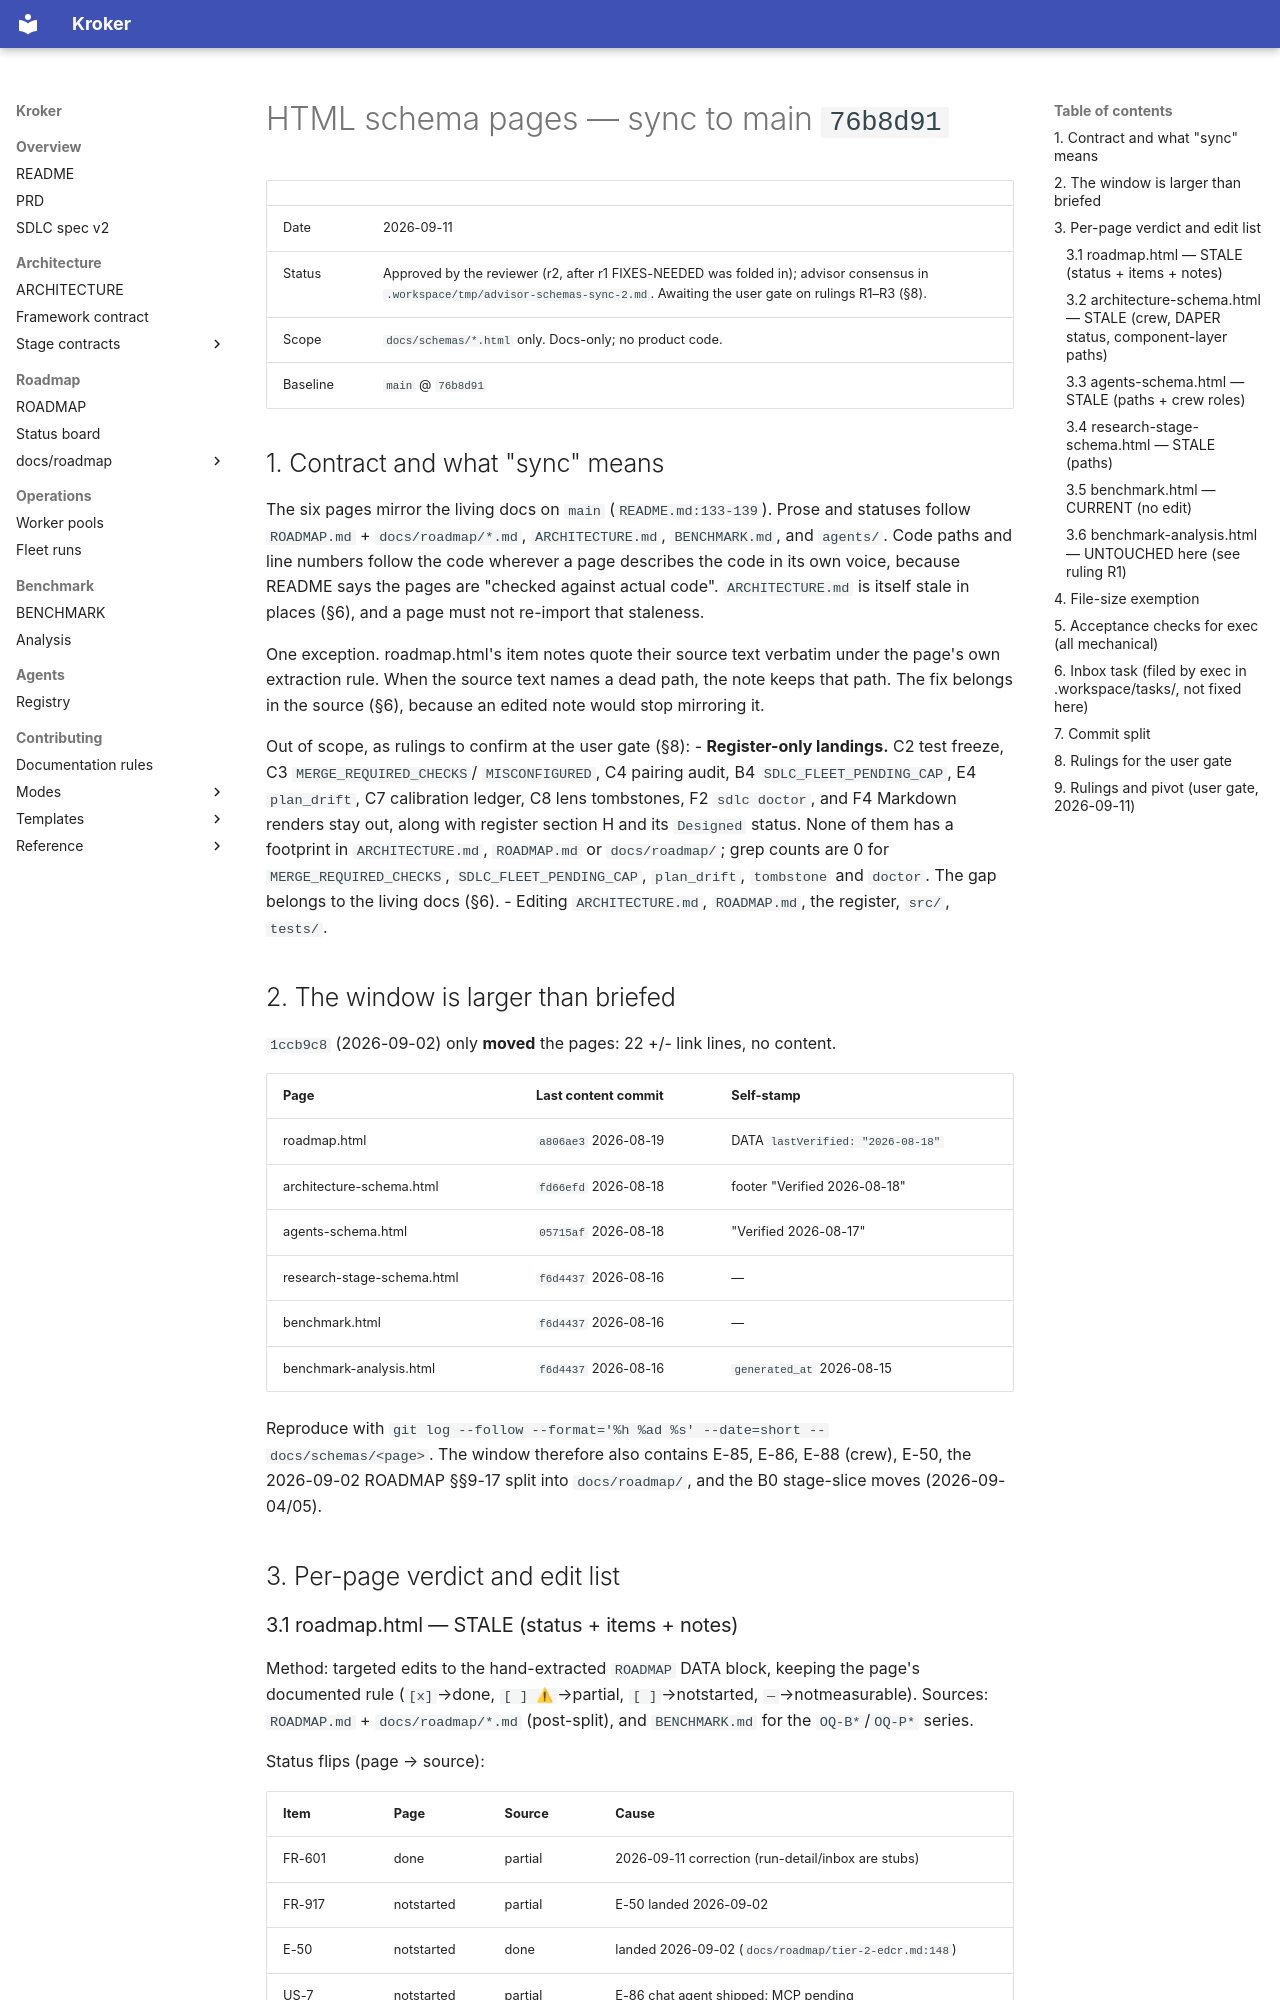

repository: Kit-Kroker/Kroker · page: superpowers/specs/2026-09-11-html-schema-sync-design/index.html · generator: mkdocs

# HTML schema pages — sync to main `76b8d91`

| | |
|---|---|
| Date | 2026-09-11 |
| Status | Approved by the reviewer (r2, after r1 FIXES-NEEDED was folded in); advisor consensus in `.workspace/tmp/advisor-schemas-sync-2.md`. Awaiting the user gate on rulings R1–R3 (§8). |
| Scope | `docs/schemas/*.html` only. Docs-only; no product code. |
| Baseline | `main` @ `76b8d91` |

## 1. Contract and what "sync" means

The six pages mirror the living docs on `main` (`README.md:133-139`). Prose
and statuses follow `ROADMAP.md` + `docs/roadmap/*.md`, `ARCHITECTURE.md`,
`BENCHMARK.md`, and `agents/`. Code paths and line numbers follow the code
wherever a page describes the code in its own voice, because README says the
pages are "checked against actual code". `ARCHITECTURE.md` is itself stale in
places (§6), and a page must not re-import that staleness.

One exception. roadmap.html's item notes quote their source text verbatim
under the page's own extraction rule. When the source text names a dead path,
the note keeps that path. The fix belongs in the source (§6), because an
edited note would stop mirroring it.

Out of scope, as rulings to confirm at the user gate (§8):
- **Register-only landings.** C2 test freeze, C3 `MERGE_REQUIRED_CHECKS`/
  `MISCONFIGURED`, C4 pairing audit, B4 `SDLC_FLEET_PENDING_CAP`, E4
  `plan_drift`, C7 calibration ledger, C8 lens tombstones, F2 `sdlc doctor`,
  and F4 Markdown renders stay out, along with register section H and its
  `Designed` status. None of them has a footprint in `ARCHITECTURE.md`,
  `ROADMAP.md` or `docs/roadmap/`; grep counts are 0 for
  `MERGE_REQUIRED_CHECKS`, `SDLC_FLEET_PENDING_CAP`, `plan_drift`,
  `tombstone` and `doctor`. The gap belongs to the living docs (§6).
- Editing `ARCHITECTURE.md`, `ROADMAP.md`, the register, `src/`, `tests/`.

## 2. The window is larger than briefed

`1ccb9c8` (2026-09-02) only **moved** the pages: 22 +/- link lines, no content.

| Page | Last content commit | Self-stamp |
|---|---|---|
| roadmap.html | `a806ae3` 2026-08-19 | DATA `lastVerified: "2026-08-18"` |
| architecture-schema.html | `fd66efd` 2026-08-18 | footer "Verified 2026-08-18" |
| agents-schema.html | `05715af` 2026-08-18 | "Verified 2026-08-17" |
| research-stage-schema.html | `f6d4437` 2026-08-16 | — |
| benchmark.html | `f6d4437` 2026-08-16 | — |
| benchmark-analysis.html | `f6d4437` 2026-08-16 | `generated_at` 2026-08-15 |

Reproduce with `git log --follow --format='%h %ad %s' --date=short --
docs/schemas/<page>`. The window therefore also contains E-85, E-86, E-88
(crew), E-50, the 2026-09-02 ROADMAP §§9-17 split into `docs/roadmap/`, and
the B0 stage-slice moves (2026-09-04/05).

## 3. Per-page verdict and edit list
